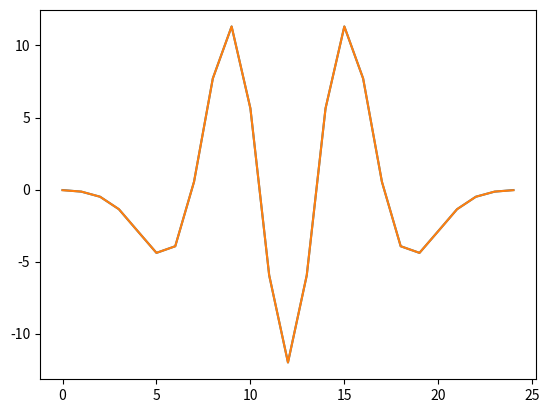
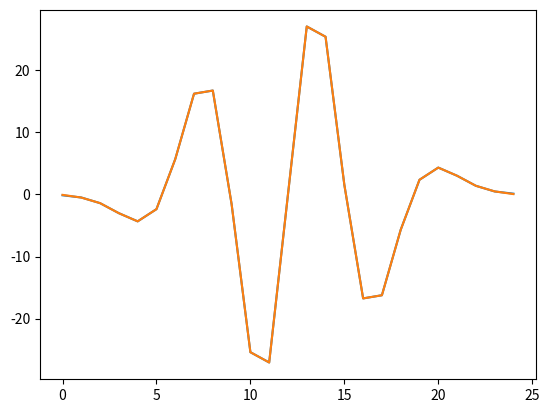

Write the Python code that produced these figures, in order.
import numpy as np
from scipy.fft import fft,ifft, fftfreq
import matplotlib.pyplot as plt

def bmatrixgen(N, L):
    n = (N - 1) // 2
    B = np.zeros((N, N), dtype=float)
    a = np.zeros(N, dtype=complex)
    for i in range(N):
        a[i] = 2 * np.pi * (1j) * (n-i) / L
    afft = fft(a, n=N)
    for k in range(N):
        afft[k] = afft[k] * np.exp(2 * np.pi * (1j) * n * k / N) / N
#        afft[k] = afft[k] / N
    for j in range(N):
        for t in range(N):
            B[j,t] = np.real(afft[(N + j - t) % N])
    return B

def bmatrixgen_old(NValue, LValue):
    n = int((NValue - 1)/2)
    b_matrix = np.zeros((NValue, NValue), float)
    for j in range(NValue):
        for l in range(NValue):
            for p in range(1, n+1):
                b_matrix[j][l] += float(p)*np.sin(2*np.pi*float(p)*float(l-j)/float(NValue))
            b_matrix[j][l] *= (4.0*np.pi)/(LValue*float(NValue))

    return(b_matrix)

N = 25
L = 10
dx = L/N
x = np.zeros(N,dtype=float)
for i in range(N):
    x[i] = (i-N/2+1/2)*dx
print(x)
hermite_max = 20
hermite = 3
hpidx = np.zeros(hermite_max,dtype=int)
hpidx[hermite] = 1

p = np.polynomial.Hermite(hpidx)
pd = p.deriv(1)
pdd = p.deriv(2)

f = np.zeros(N,dtype=float)
fp = np.zeros(N,dtype=float)
fpxx = np.zeros(N,dtype=float)

for i in range(N):
    f[i] = p(x[i]) * np.exp(-x[i]*x[i]/2)
    fp[i] = (pd(x[i]) - x[i]*p(x[i]))*np.exp(-x[i]*x[i]/2)
    fpxx[i] = (pdd(x[i]) - 2 * x[i] * pd(x[i]) + (x[i] * x[i] - 1) * p(x[i])) * np.exp(-x[i] * x[i]/ 2)

A = np.zeros((N,N),dtype=float)
for n in range(N):
    A[n,n] = 1

B = bmatrixgen(N,L)

fpcalc = np.zeros(N,dtype=float)
fpxxcalc = np.zeros(N,dtype=float)

Bp = np.matmul(B,B)

for n in range(N):
    for m in range(N):
        fpcalc[n] += B[n,m]*f[m]
        fpxxcalc[n] += Bp[n,m]*f[m]


#for i in range(N):
#    print("i = {0} fp = {1} fpcalc = {2}".format(i, fp[i], fpcalc[i]))

plt.plot(fp)
plt.plot(fpcalc)
plt.show()

plt.plot(fpxx)
plt.plot(fpxxcalc)
plt.show()

#y = np.zeros(N,dtype=float)
#for i in range(N):
#    y[i] = B[N//2,i]

#plt.plot(y)
#plt.show()


#print(x)
#for i in range(10):
#    xx = np.polynomial.hermite.hermval(x,[i])


#    print(xx)
